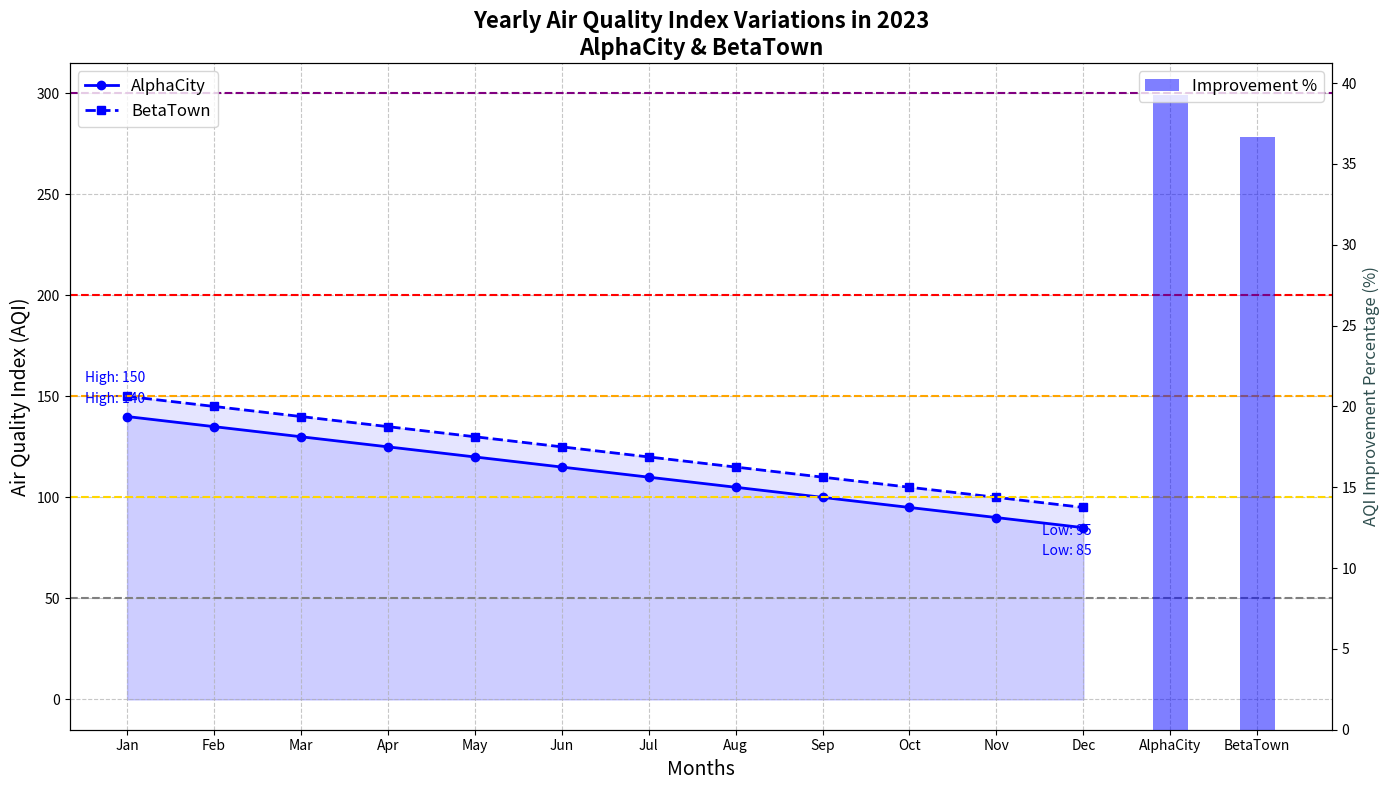

Generate this figure with matplotlib:
import matplotlib.pyplot as plt
import numpy as np

months = np.array([
    'Jan', 'Feb', 'Mar', 'Apr', 'May', 'Jun', 
    'Jul', 'Aug', 'Sep', 'Oct', 'Nov', 'Dec'
])

alpha_city_aqi = np.array([140, 135, 130, 125, 120, 115, 110, 105, 100, 95, 90, 85])
beta_town_aqi = np.array([150, 145, 140, 135, 130, 125, 120, 115, 110, 105, 100, 95])

fig, ax1 = plt.subplots(figsize=(14, 8))

ax1.plot(months, alpha_city_aqi, label='AlphaCity', color='blue', marker='o', linestyle='-', linewidth=2)
ax1.plot(months, beta_town_aqi, label='BetaTown', color='blue', marker='s', linestyle='--', linewidth=2)

ax1.fill_between(months, alpha_city_aqi, color='blue', alpha=0.1)
ax1.fill_between(months, beta_town_aqi, color='blue', alpha=0.1)

ax1.set_title('Yearly Air Quality Index Variations in 2023\nAlphaCity & BetaTown', fontsize=16, fontweight='bold')
ax1.set_xlabel('Months', fontsize=14)
ax1.set_ylabel('Air Quality Index (AQI)', fontsize=14)

ax1.axhline(y=50, color='grey', linewidth=1.5, linestyle='--')
ax1.axhline(y=100, color='gold', linewidth=1.5, linestyle='--')
ax1.axhline(y=150, color='orange', linewidth=1.5, linestyle='--')
ax1.axhline(y=200, color='red', linewidth=1.5, linestyle='--')
ax1.axhline(y=300, color='purple', linewidth=1.5, linestyle='--')

ax1.grid(True, linestyle='--', alpha=0.7)

for city, aqi in [('AlphaCity', alpha_city_aqi), ('BetaTown', beta_town_aqi)]:
    max_aqi = aqi.max()
    min_aqi = aqi.min()
    ax1.annotate(f"High: {max_aqi}", 
                 (months[aqi.argmax()], max_aqi), 
                 textcoords="offset points", xytext=(-30, 10), fontsize=10, color='blue')
    ax1.annotate(f"Low: {min_aqi}", 
                 (months[aqi.argmin()], min_aqi), 
                 textcoords="offset points", xytext=(-30, -20), fontsize=10, color='blue')

ax2 = ax1.twinx()
alpha_improvement = (alpha_city_aqi[0] - alpha_city_aqi[-1]) / alpha_city_aqi[0] * 100
beta_improvement = (beta_town_aqi[0] - beta_town_aqi[-1]) / beta_town_aqi[0] * 100

improvements = np.array([alpha_improvement, beta_improvement])
cities = ['AlphaCity', 'BetaTown']
ax2.bar(cities, improvements, color='blue', alpha=0.5, width=0.4, label='Improvement %')
ax2.set_ylabel('AQI Improvement Percentage (%)', fontsize=12, color='darkslategray')

ax1.legend(loc='upper left', fontsize=12)
ax2.legend(loc='upper right', fontsize=12)

plt.tight_layout()
plt.show()
